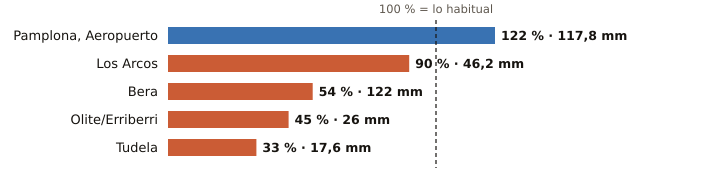

The table this chart was drawn from, first rows:
estacion, provincia, indicativo, mm_otono, referencia_mm, pct, periodo_referencia, hasta, hora
Pamplona, Aeropuerto, Navarra, 9263D, 117.8, 96.2, 122, 1991-2020, 2026-10-23, 13
Los Arcos, Navarra, 9171K, 46.2, 51.3, 90, 2009-2025, 2026-10-23, 13
Bera, Navarra, 1010X, 122.0, 226.2, 54, 2009-2025, 2026-10-23, 13
Olite/Erriberri, Navarra, 9252X, 26.0, 58.3, 45, 2009-2025, 2026-10-23, 13
Tudela, Navarra, 9302Y, 17.6, 53.3, 33, 2009-2025, 2026-10-23, 13
